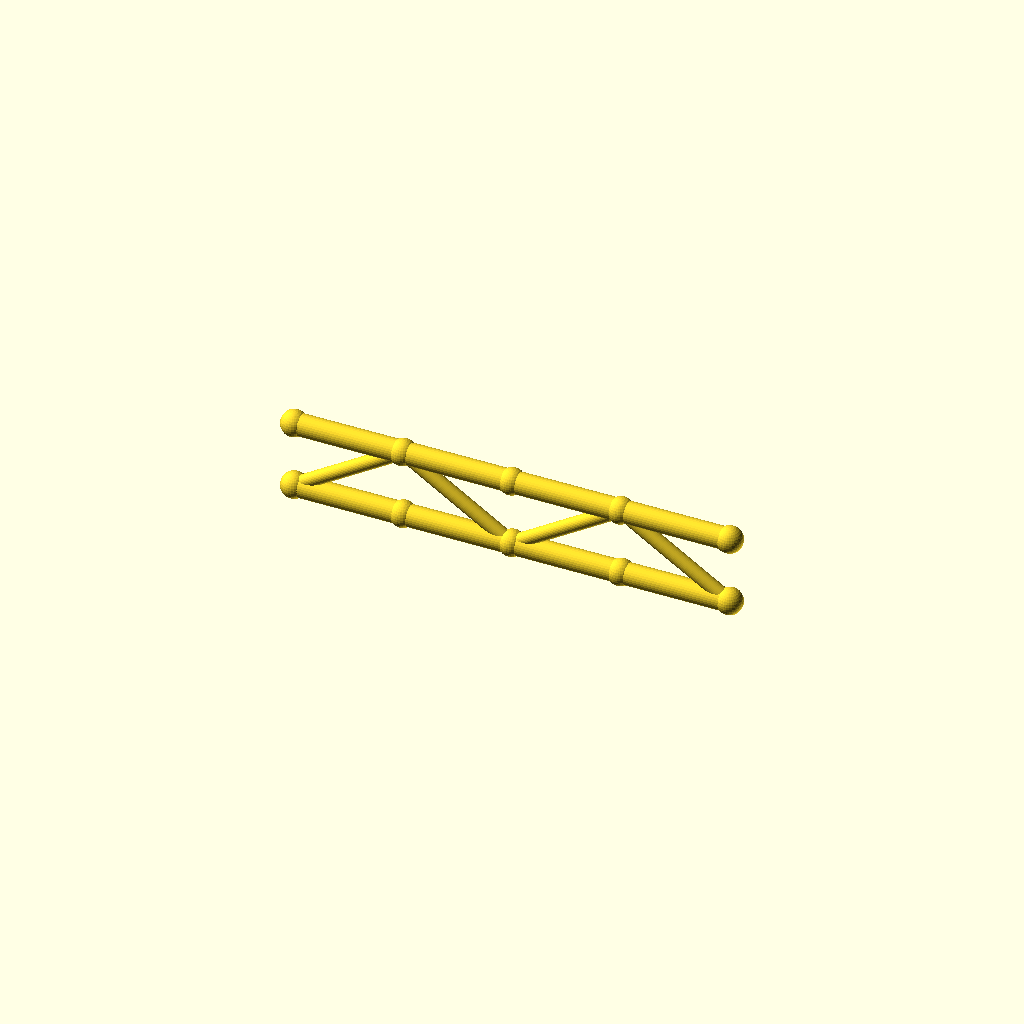
Cell 1: the model at its default parameters.
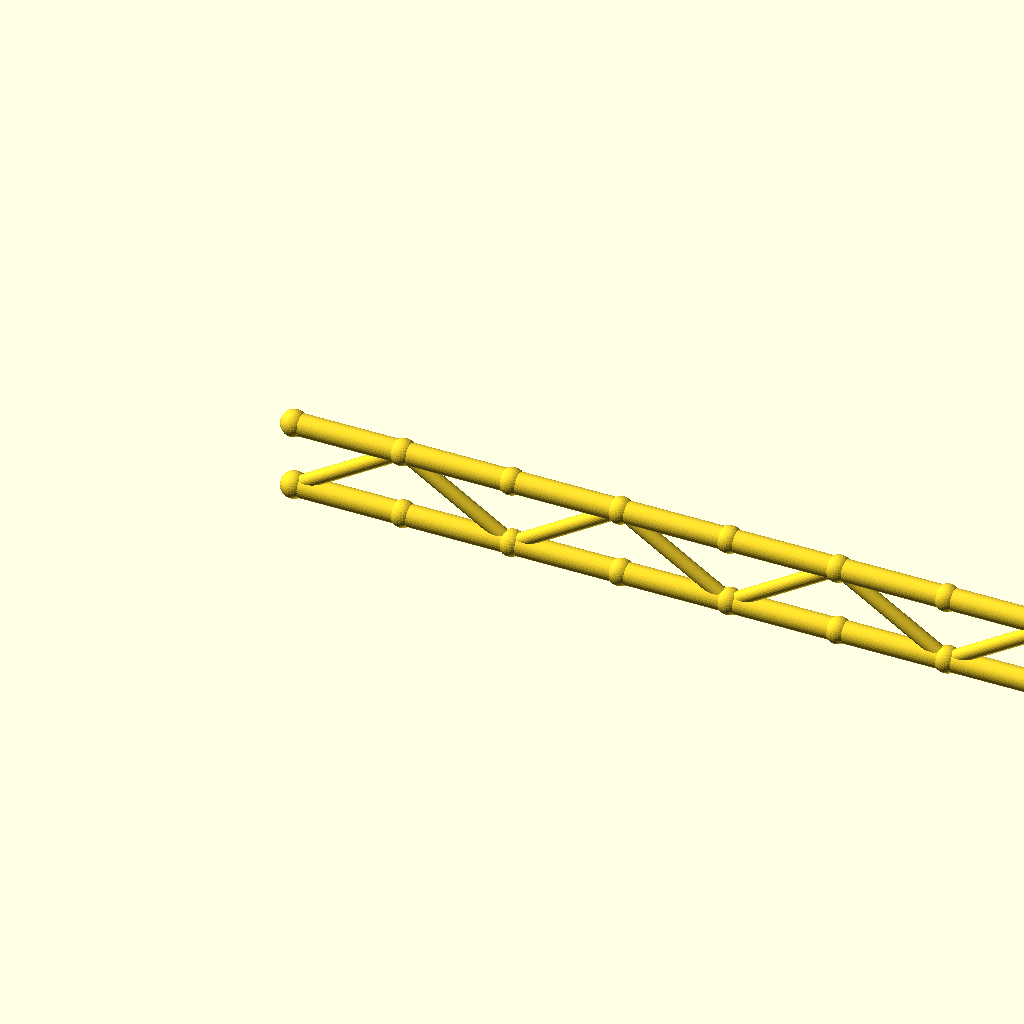
Cell 2: panels = 8 (everything else at default).
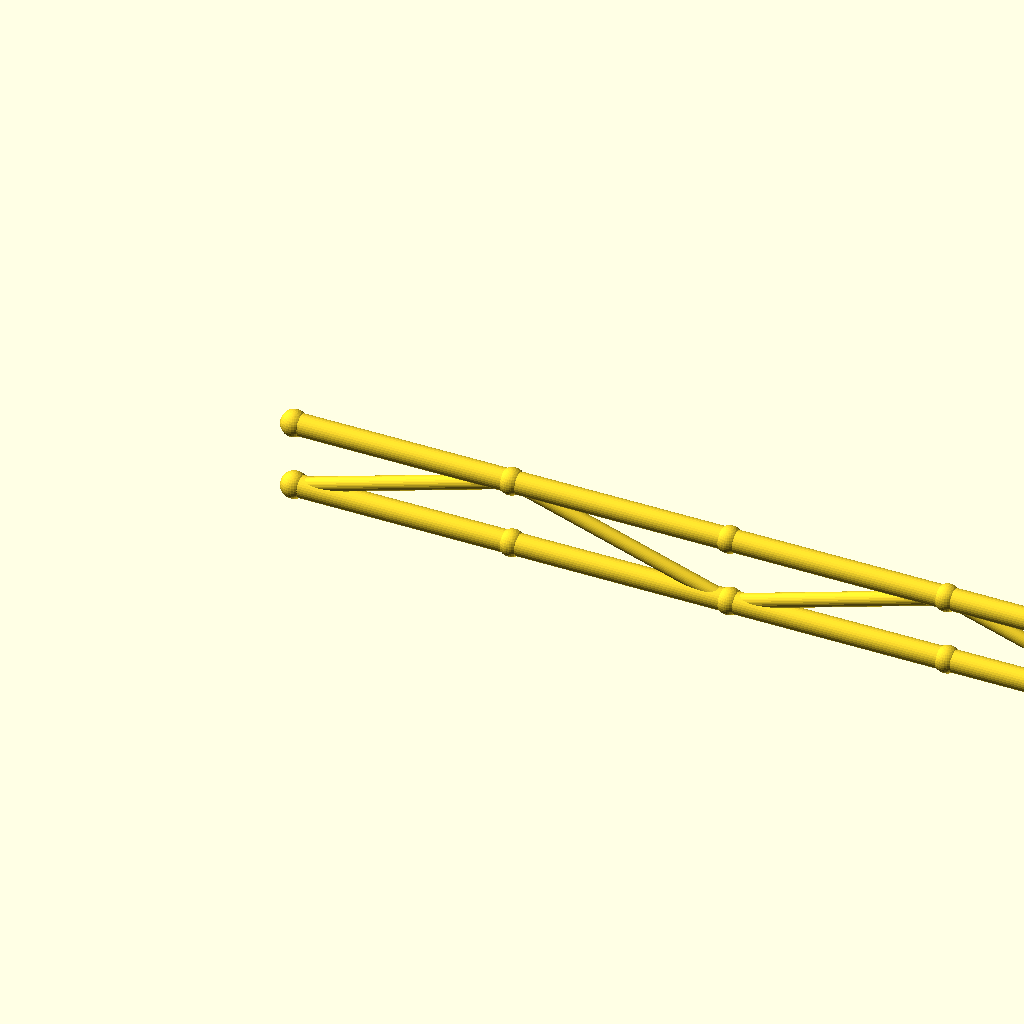
Cell 3 — panel_p set to 80, the other parameters unchanged.
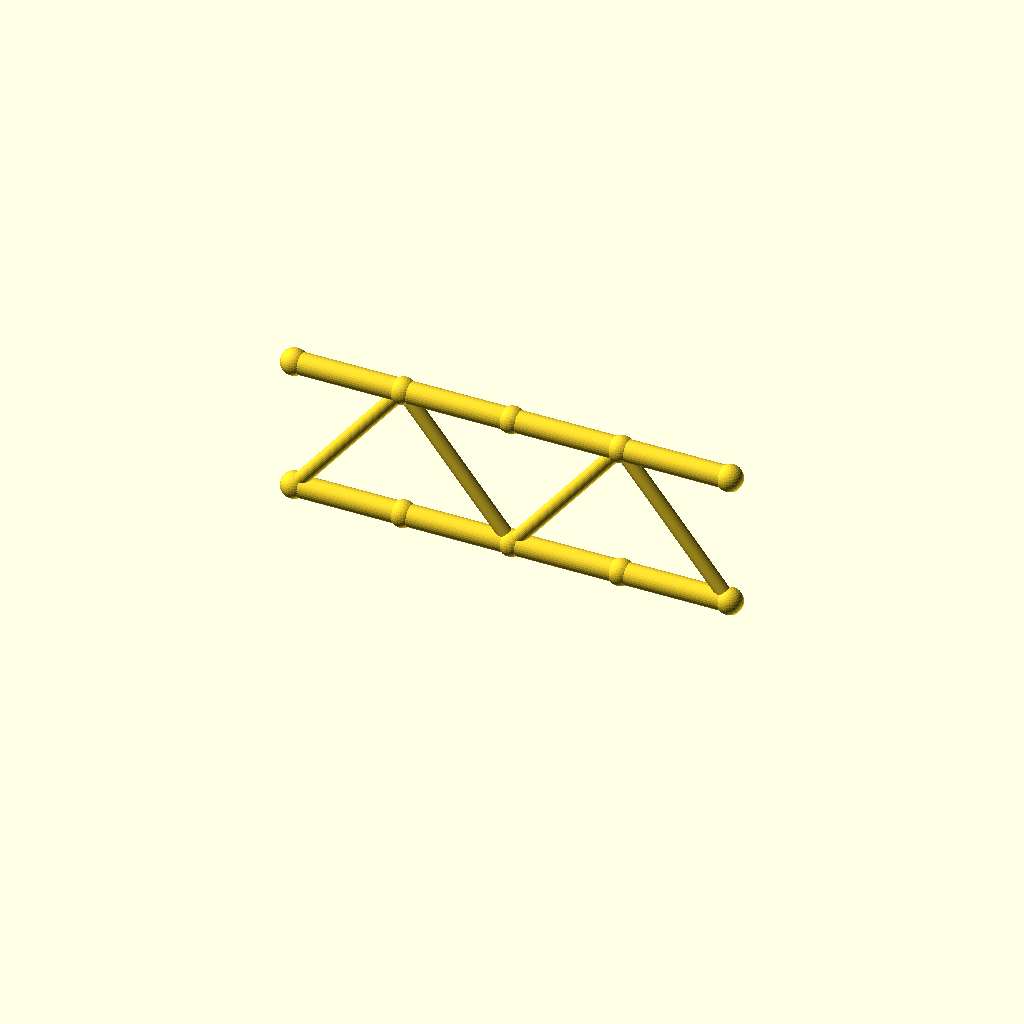
Cell 4 — beam_h set to 50, the other parameters unchanged.
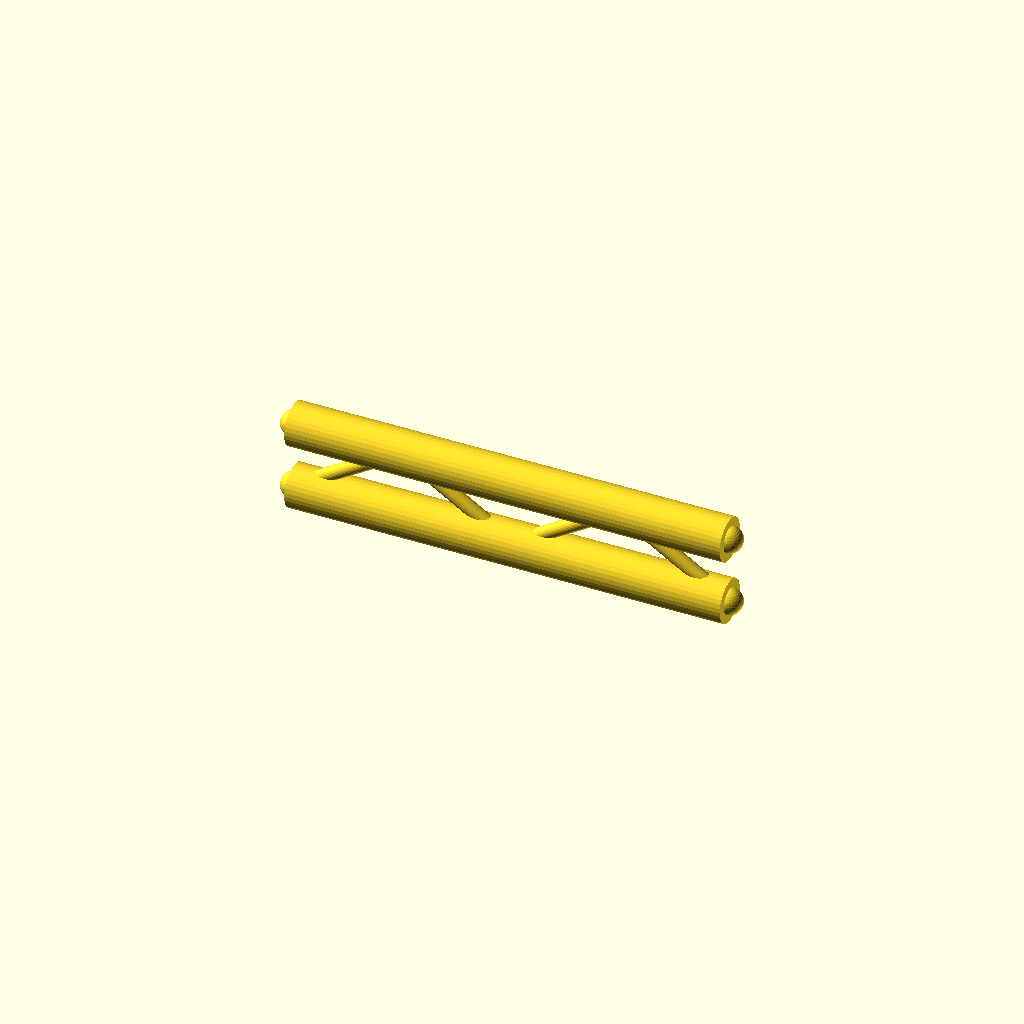
Cell 5: the same model with flange_r = 8.
One fixed orthographic camera (rotation 55°, 0°, 25°; colour scheme Cornfield) for every cell.
OpenSCAD source file optional_data/data/gen2/ibeams/part_0068.scad:
$fn = 32;

// ----------------------------------------------------------------------
// Lattice I-beam: 160 mm long, 25 mm deep, 4 panels
// ----------------------------------------------------------------------

// --- parameters (mm) ---
panels = 4;               // number of web panels
panel_p = 40;             // panel length, X
length = 160;             // beam length
beam_h = 25;              // depth between the flange axes
flange_r = 4;             // flange tube radius
web_r = 2.6;              // web brace radius
joint_r = 4.8;            // joint ball radius

module member(a, b, r) {
  /* rod: cylinder from joint a to joint b */
  d = b - a;
  length = norm(d);
  translate(a) rotate([0, acos(d[2] / length), atan2(d[1], d[0])])
    cylinder(h = length, r = r);
}

module joint(p, r) {
  /* ball at the joint centre */
  translate(p) sphere(r = r);
}

bottom = [for (i = [0 : panels]) [i * panel_p, 0, 0]];
top = [for (i = [0 : panels]) [i * panel_p, 0, beam_h]];

/* flanges */
for (i = [0 : panels - 1]) {
  member(bottom[i], bottom[i + 1], flange_r);
  member(top[i], top[i + 1], flange_r);
}

/* continuous zig-zag web */
for (i = [0 : panels - 1]) {
  if (i % 2 == 0) {
    member(bottom[i], top[i + 1], web_r);
  } else {
    member(top[i], bottom[i + 1], web_r);
  }
}

/* joint balls */
for (i = [0 : panels]) {
  joint(bottom[i], joint_r);
  joint(top[i], joint_r);
}
Parameter table extracted from the source (name, type, default, range or options):
panels: number, default 4
panel_p: number, default 40
length: number, default 160
beam_h: number, default 25
flange_r: number, default 4
web_r: number, default 2.6
joint_r: number, default 4.8
